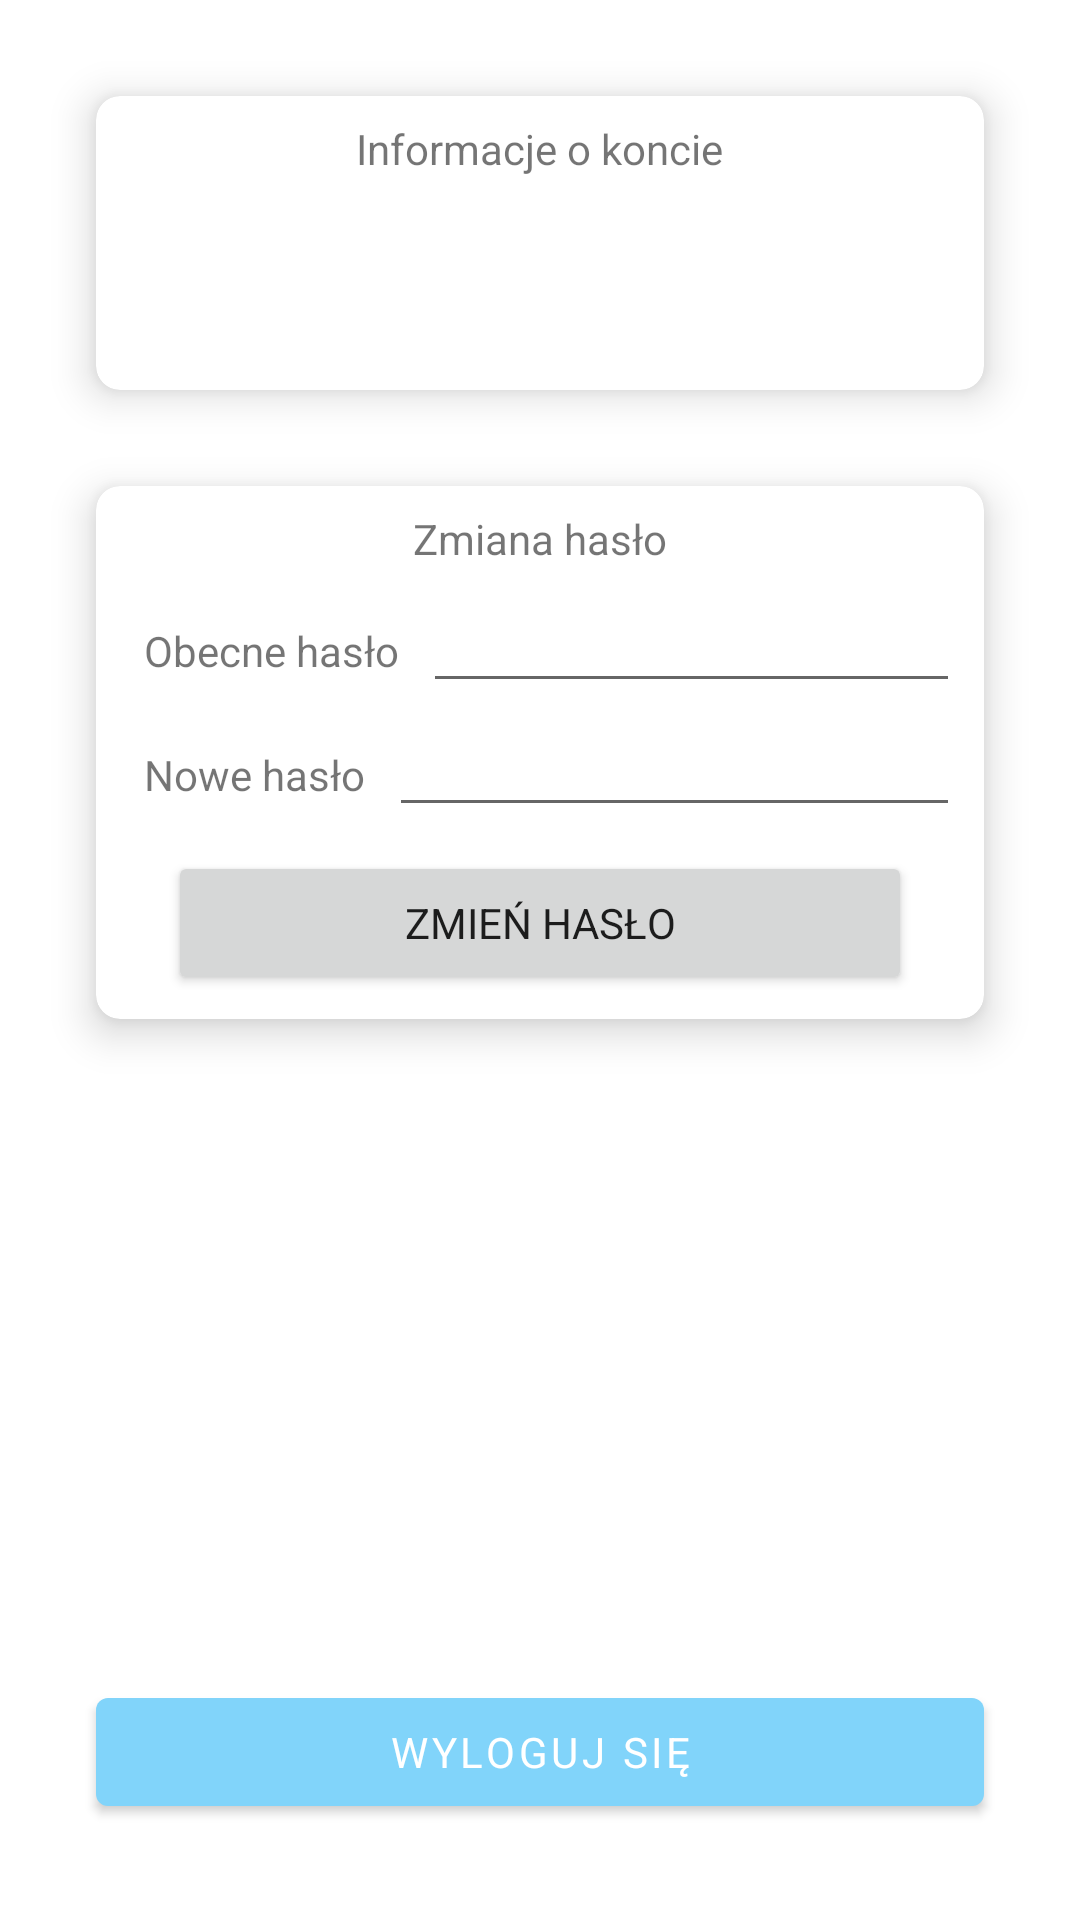

Produce the Android XML layout that renders to this screen, including the resource entries it uses.
<!-- AndroidManifest.xml: application theme AppTheme -->
<!-- res/layout/fragment_account.xml -->
<?xml version="1.0" encoding="utf-8"?>
<androidx.constraintlayout.widget.ConstraintLayout xmlns:android="http://schemas.android.com/apk/res/android"
	xmlns:app="http://schemas.android.com/apk/res-auto"
	xmlns:tools="http://schemas.android.com/tools"
	android:layout_width="match_parent"
	android:layout_height="match_parent"
	tools:context=".ui.account.AccountFragment">

	<com.google.android.material.button.MaterialButton
		android:id="@+id/account_logoutButton"
		android:layout_width="0dp"
		android:layout_height="wrap_content"
		android:layout_marginStart="32dp"
		android:layout_marginEnd="32dp"
		android:layout_marginBottom="32dp"
		android:text="@string/sign_out"
		app:layout_constraintBottom_toBottomOf="parent"
		app:layout_constraintEnd_toEndOf="parent"
		app:layout_constraintStart_toStartOf="parent" />

	<com.google.android.material.card.MaterialCardView
		android:id="@+id/materialCardView"
		android:layout_width="0dp"
		android:layout_height="wrap_content"
		android:layout_marginTop="32dp"
		app:cardCornerRadius="8dp"
		app:cardElevation="8dp"
		app:contentPadding="8dp"
		app:layout_constraintEnd_toEndOf="@+id/account_logoutButton"
		app:layout_constraintStart_toStartOf="@+id/account_logoutButton"
		app:layout_constraintTop_toTopOf="parent">

		<LinearLayout
			android:layout_width="match_parent"
			android:layout_height="match_parent"
			android:gravity="center"
			android:orientation="vertical">

			<TextView
				android:layout_width="wrap_content"
				android:layout_height="wrap_content"
				android:layout_marginBottom="4dp"
				android:text="@string/about_account" />

			<androidx.constraintlayout.widget.ConstraintLayout
				android:layout_width="match_parent"
				android:layout_height="wrap_content"
				app:layout_constraintBottom_toTopOf="@+id/account_nameText"
				app:layout_constraintTop_toTopOf="@+id/account_nameText">

				<ImageView
					android:id="@+id/imageView"
					android:layout_width="0dp"
					android:layout_height="59dp"
					android:scaleType="fitStart"
					android:src="@drawable/ic_account_circle_black_24dp"
					android:tint="@color/colorAccent"
					app:layout_constraintBottom_toBottomOf="parent"
					app:layout_constraintDimensionRatio="w,1:1"
					app:layout_constraintStart_toStartOf="parent"
					app:layout_constraintTop_toTopOf="parent" />


				<LinearLayout
					android:layout_width="0dp"
					android:layout_height="0dp"
					android:layout_marginStart="8dp"
					android:gravity="center"
					android:orientation="vertical"
					app:layout_constraintBottom_toBottomOf="@+id/imageView"
					app:layout_constraintEnd_toEndOf="parent"
					app:layout_constraintStart_toEndOf="@+id/imageView"
					app:layout_constraintTop_toTopOf="@+id/imageView">

					<com.google.android.material.textview.MaterialTextView
						android:id="@+id/account_nameText"
						android:layout_width="match_parent"
						android:layout_height="wrap_content"
						android:layout_marginBottom="4dp"
						android:textSize="18sp" />

					<com.google.android.material.textview.MaterialTextView
						android:id="@+id/account_typeText"
						android:layout_width="match_parent"
						android:layout_height="wrap_content"
						android:layout_marginStart="4dp" />
				</LinearLayout>

			</androidx.constraintlayout.widget.ConstraintLayout>
		</LinearLayout>

	</com.google.android.material.card.MaterialCardView>

	<com.google.android.material.card.MaterialCardView
		android:layout_width="0dp"
		android:layout_height="wrap_content"
		android:layout_marginTop="32dp"
		app:cardCornerRadius="8dp"
		app:cardElevation="8dp"
		app:contentPadding="8dp"
		app:layout_constraintEnd_toEndOf="@+id/materialCardView"
		app:layout_constraintStart_toStartOf="@+id/materialCardView"
		app:layout_constraintTop_toBottomOf="@+id/materialCardView">

		<LinearLayout
			android:layout_width="match_parent"
			android:layout_height="wrap_content"
			android:gravity="center"
			android:orientation="vertical">

			<TextView
				android:layout_width="wrap_content"
				android:layout_height="wrap_content"
				android:layout_marginBottom="4dp"
				android:text="@string/password_change" />

			<LinearLayout
				android:layout_width="match_parent"
				android:layout_height="match_parent"
				android:orientation="horizontal">

				<TextView
					android:layout_width="wrap_content"
					android:layout_height="wrap_content"
					android:layout_weight="0"
					android:paddingStart="8dp"
					android:paddingEnd="8dp"
					android:text="@string/current_password"
					android:textAlignment="textEnd" />

				<EditText
					android:id="@+id/account_passwordCurrent"
					android:layout_width="wrap_content"
					android:layout_height="wrap_content"
					android:layout_weight="1"
					android:ems="10"
					android:inputType="textPassword" />
			</LinearLayout>

			<LinearLayout
				android:layout_width="match_parent"
				android:layout_height="match_parent"
				android:orientation="horizontal">

				<TextView
					android:layout_width="wrap_content"
					android:layout_height="wrap_content"
					android:layout_weight="0"
					android:paddingStart="8dp"
					android:paddingEnd="8dp"
					android:text="@string/new_password"
					android:textAlignment="textEnd" />

				<EditText
					android:id="@+id/account_passwordNew"
					android:layout_width="wrap_content"
					android:layout_height="wrap_content"
					android:layout_weight="1"
					android:ems="10"
					android:inputType="textPassword" />
			</LinearLayout>

			<Button
				android:id="@+id/account_changeButton"
				android:layout_width="match_parent"
				android:layout_height="wrap_content"
				android:layout_marginStart="16dp"
				android:layout_marginTop="8dp"
				android:layout_marginEnd="16dp"
				android:text="@string/change_password" />

		</LinearLayout>
	</com.google.android.material.card.MaterialCardView>
</androidx.constraintlayout.widget.ConstraintLayout>
<!-- resources referenced by this layout -->
<resources>
  <color name="colorAccent">#EF9A9A</color>
  <string name="about_account">Informacje o koncie</string>
  <string name="change_password">Zmień hasło</string>
  <string name="current_password">Obecne hasło</string>
  <string name="new_password">Nowe hasło</string>
  <string name="password_change">Zmiana hasło</string>
  <string name="sign_out">Wyloguj się</string>
  <style name="AppTheme" parent="Theme.MaterialComponents.DayNight.NoActionBar">
  		
  		<item name="colorPrimary">@color/colorPrimary</item>
  		<item name="colorPrimaryDark">@color/colorPrimaryDark</item>
  		<item name="colorAccent">@color/colorAccent</item>
  
  		<item name="android:statusBarColor">@color/statusBarColor</item>
  		<item name="fontFamily">@font/product_sans</item>
  	</style>
  <color name="colorPrimary">#81D4FA</color>
  <color name="colorPrimaryDark">#90CAF9</color>
  <color name="statusBarColor">#000000</color>
</resources>
